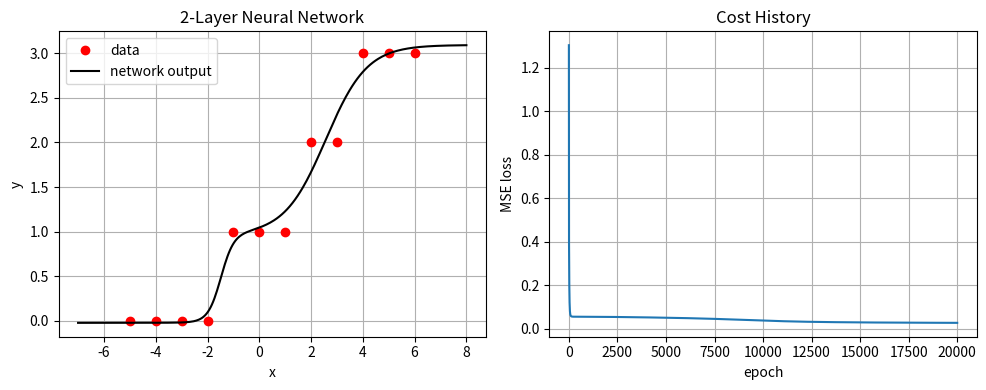
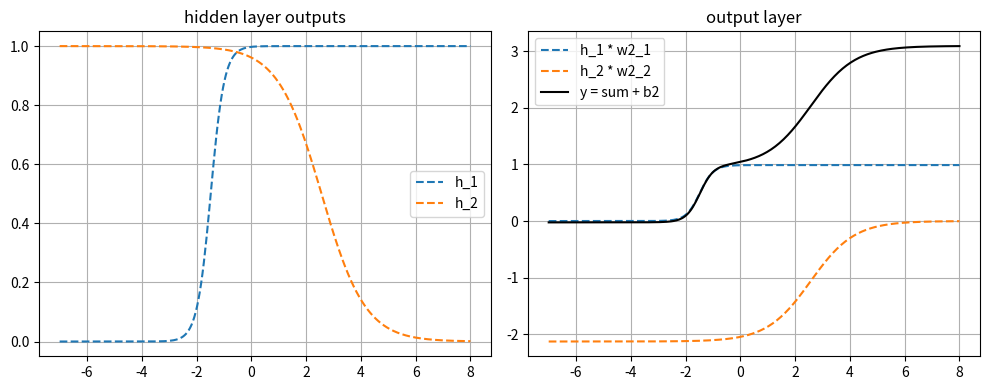

Write the Python code that produced these figures, in order.
# Week: Neuron, Activation, and Hidden Layer -- Lab Step 5
# One-hidden-layer network (1 -> m sigmoid -> 1 linear), full-batch gradient descent.
# Run this file from its own folder; figures are saved to ./figures/*.png

import os
import numpy as np
import matplotlib.pyplot as plt

np.random.seed(0)
os.makedirs("figures", exist_ok=True)   # folder for saved figures

x = np.array([-5, -4, -3, -2, -1, 0, 1, 2, 3, 4, 5, 6],
             dtype=float).reshape(-1, 1)       # (N, 1)
t = np.array([ 0,  0,  0,  0,  1, 1, 1, 2, 2, 3, 3, 3],
             dtype=float).reshape(-1, 1)       # (N, 1)
N = x.shape[0]

m = 2
W1 = np.random.randn(1, m) * 0.5 + 0.1
b1 = np.random.randn(1, m) * 0.5 + 0.1
W2 = np.random.randn(m, 1) * 0.5
b2 = np.random.randn(1, 1) * 0.5

learning_rate = 0.2
epochs = 20000
loss_history = []

def sigmoid(a):
    return 1.0 / (1.0 + np.exp(-a))

for epoch in range(epochs):

    # -----------------------------
    # 1. Forward (all N samples at once)
    # -----------------------------
    a = x @ W1 + b1            # (N, m)
    h = sigmoid(a)             # (N, m)
    y = h @ W2 + b2            # (N, 1)

    error = y - t
    loss = np.mean(error**2)

    # -----------------------------
    # 2. Backward (row i = single-sample backprop of sample i)
    # -----------------------------
    dL_dy = 2.0 * error / N                        # (N, 1)
    dL_dW2 = h.T @ dL_dy                           # (m, 1)  sum over samples
    dL_db2 = np.sum(dL_dy, axis=0, keepdims=True)  # (1, 1)  sum over samples

    dL_dh = dL_dy @ W2.T                           # (N, m)
    dL_da = dL_dh * h * (1.0 - h)                  # (N, m)
    dL_dW1 = x.T @ dL_da                           # (1, m)  sum over samples
    dL_db1 = np.sum(dL_da, axis=0, keepdims=True)  # (1, m)  sum over samples

    # -----------------------------
    # 3. Gradient descent (one update per epoch)
    # -----------------------------
    W1 -= learning_rate * dL_dW1
    b1 -= learning_rate * dL_db1
    W2 -= learning_rate * dL_dW2
    b2 -= learning_rate * dL_db2

    loss_history.append(loss)

    if epoch % 2000 == 0:
        print(f"epoch={epoch:5d}, loss={loss:.6f}")

print("W1 =", W1)
print("b1 =", b1)
print("W2 =", W2.ravel())
print("b2 =", b2)

# prediction curve
x_plot = np.linspace(-7.0, 8.0, 300).reshape(-1, 1)   # (300, 1)
h_plot = sigmoid(x_plot @ W1 + b1)                    # (300, m)
y_plot = h_plot @ W2 + b2                             # (300, 1)

plt.figure(figsize=(10, 4))
plt.subplot(1, 2, 1)
plt.plot(x, t, "ro", label="data")
plt.plot(x_plot, y_plot, "k", label="network output")
plt.xlabel("x")
plt.ylabel("y")
plt.title("2-Layer Neural Network")
plt.legend()
plt.grid(True)

plt.subplot(1, 2, 2)
plt.plot(loss_history)
plt.xlabel("epoch")
plt.ylabel("MSE loss")
plt.title("Cost History")
plt.grid(True)
plt.tight_layout()
plt.savefig("figures/lab_fit_and_cost.png", dpi=200)
plt.show()

# what does each hidden neuron do?
plt.figure(figsize=(10, 4))
plt.subplot(1, 2, 1)
for j in range(m):
    plt.plot(x_plot, h_plot[:, j], "--", label=f"h_{j+1}")
plt.title("hidden layer outputs")
plt.legend()
plt.grid(True)

plt.subplot(1, 2, 2)
for j in range(m):
    plt.plot(x_plot, h_plot[:, j] * W2[j, 0], "--", label=f"h_{j+1} * w2_{j+1}")
plt.plot(x_plot, y_plot, "k", label="y = sum + b2")
plt.title("output layer")
plt.legend()
plt.grid(True)
plt.tight_layout()
plt.savefig("figures/lab_hidden_units.png", dpi=200)
plt.show()
